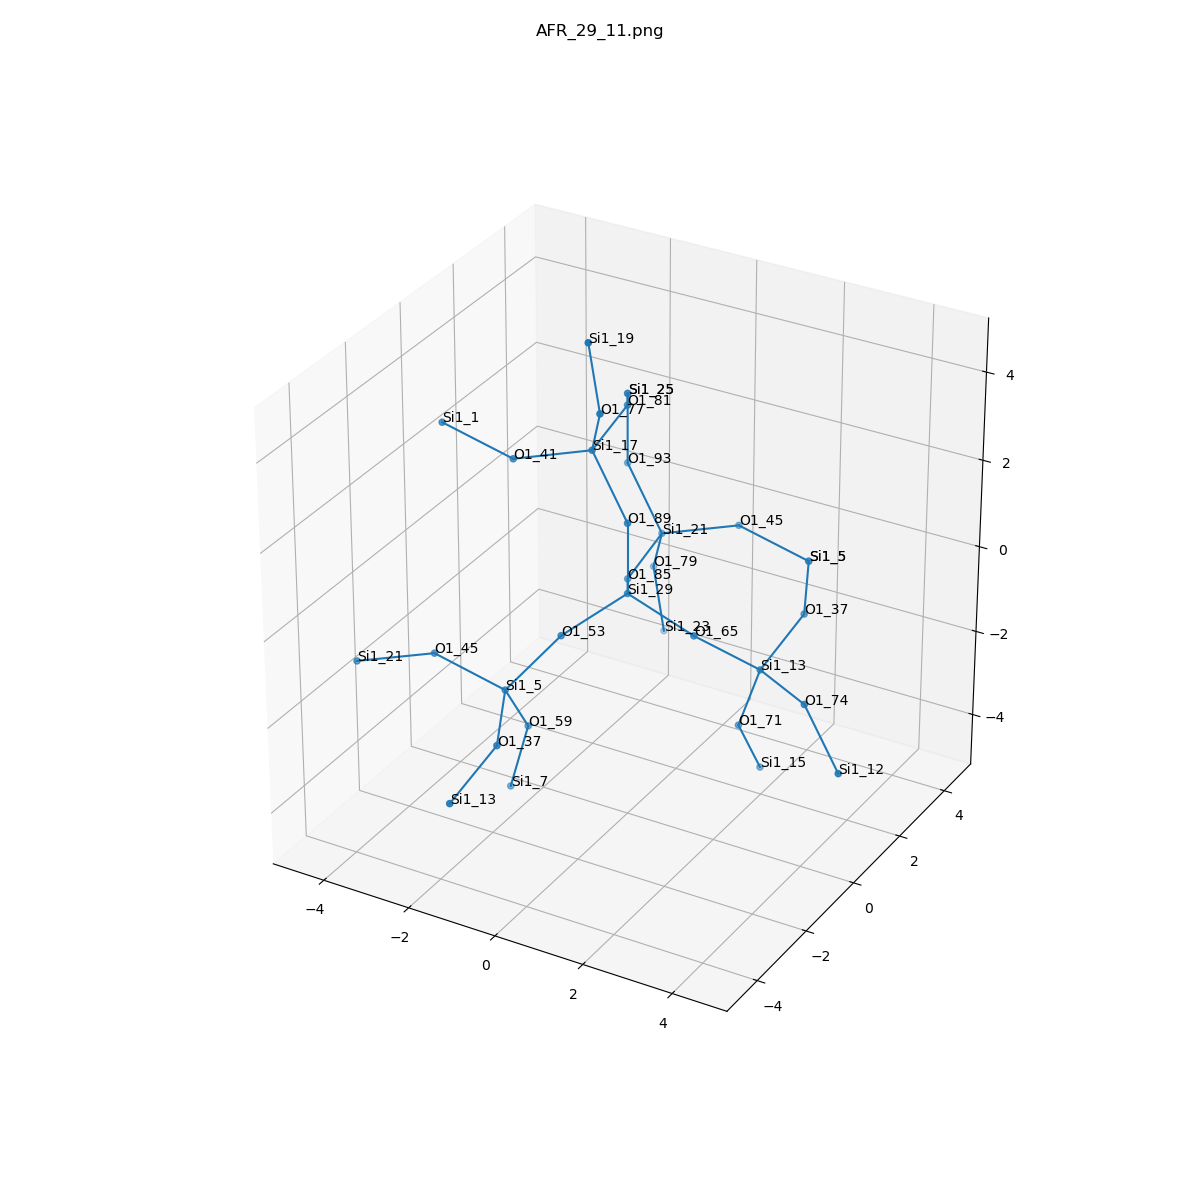

Source data for this figure (header and first rows):
, neighbor_num, isite, atom, x, y, z, front_index
0, 0, 29, Si1, 0.0, 0.0, 0.0, 
1, 1, 53, O1, -0.7616, -1.314, -0.5341, 0.0
2, 1, 85, O1, -0.7586, 1.317, -0.5333, 0.0
3, 1, 89, O1, -1.1102230246251565e-16, 5.381220006550242e-33, 1.611, 0.0
4, 1, 65, O1, 1.516, 3.069977100065794e-34, -0.5376, 0.0
5, 2, 5, Si1, -1.624, -2.054, -1.674, 1.0
6, 2, 21, Si1, -0.8656, 2.902, -0.2737, 2.0
7, 2, 17, Si1, -0.9656, 0.2723, 2.871, 3.0
8, 2, 13, Si1, 2.584, 0.8113, -1.429, 4.0
9, 3, 37, O1, -0.9571, -3.479, -2.011, 5.0
10, 3, 59, O1, -1.651, -1.148, -3.005, 5.0
11, 3, 45, O1, -3.131, -2.276, -1.148, 5.0
12, 3, 79, O1, -1.47, 3.621, -1.581, 6.0
13, 3, 93, O1, -1.831, 3.175, 0.9862, 6.0
14, 3, 45, O1, 0.598, 3.495, 0.03792, 6.0
15, 3, 81, O1, -1.072, 1.857, 3.131, 7.0
16, 3, 41, O1, -2.429, -0.3202, 2.559, 7.0
17, 3, 77, O1, -0.3614, -0.4464, 4.178, 7.0
18, 3, 37, O1, 2.771, 2.291, -0.8248, 8.0
19, 3, 74, O1, 3.997, 0.03955, -1.406, 8.0
20, 3, 71, O1, 2.052, 0.9117, -2.945, 8.0
21, 4, 13, Si1, -1.144, -4.959, -2.615, 9.0
22, 4, 7, Si1, -2.067, -1.175, -4.561, 10.0
23, 4, 21, Si1, -4.594, -2.868, -1.459, 11.0
24, 4, 23, Si1, -1.31, 3.785, -3.173, 12.0
25, 4, 25, Si1, -1.831, 3.175, 2.597, 13.0
26, 4, 5, Si1, 2.104, 3.716, -0.488, 14.0
27, 4, 25, Si1, -1.831, 3.175, 2.597, 15.0
28, 4, 1, Si1, -3.935, -0.5416, 3.085, 16.0
29, 4, 19, Si1, -0.5214, -0.6105, 5.771, 17.0
30, 4, 5, Si1, 2.104, 3.716, -0.488, 18.0
31, 4, 12, Si1, 5.151, -0.6731, -2.274, 19.0
32, 4, 15, Si1, 2.137, 1.7, -4.346, 20.0
